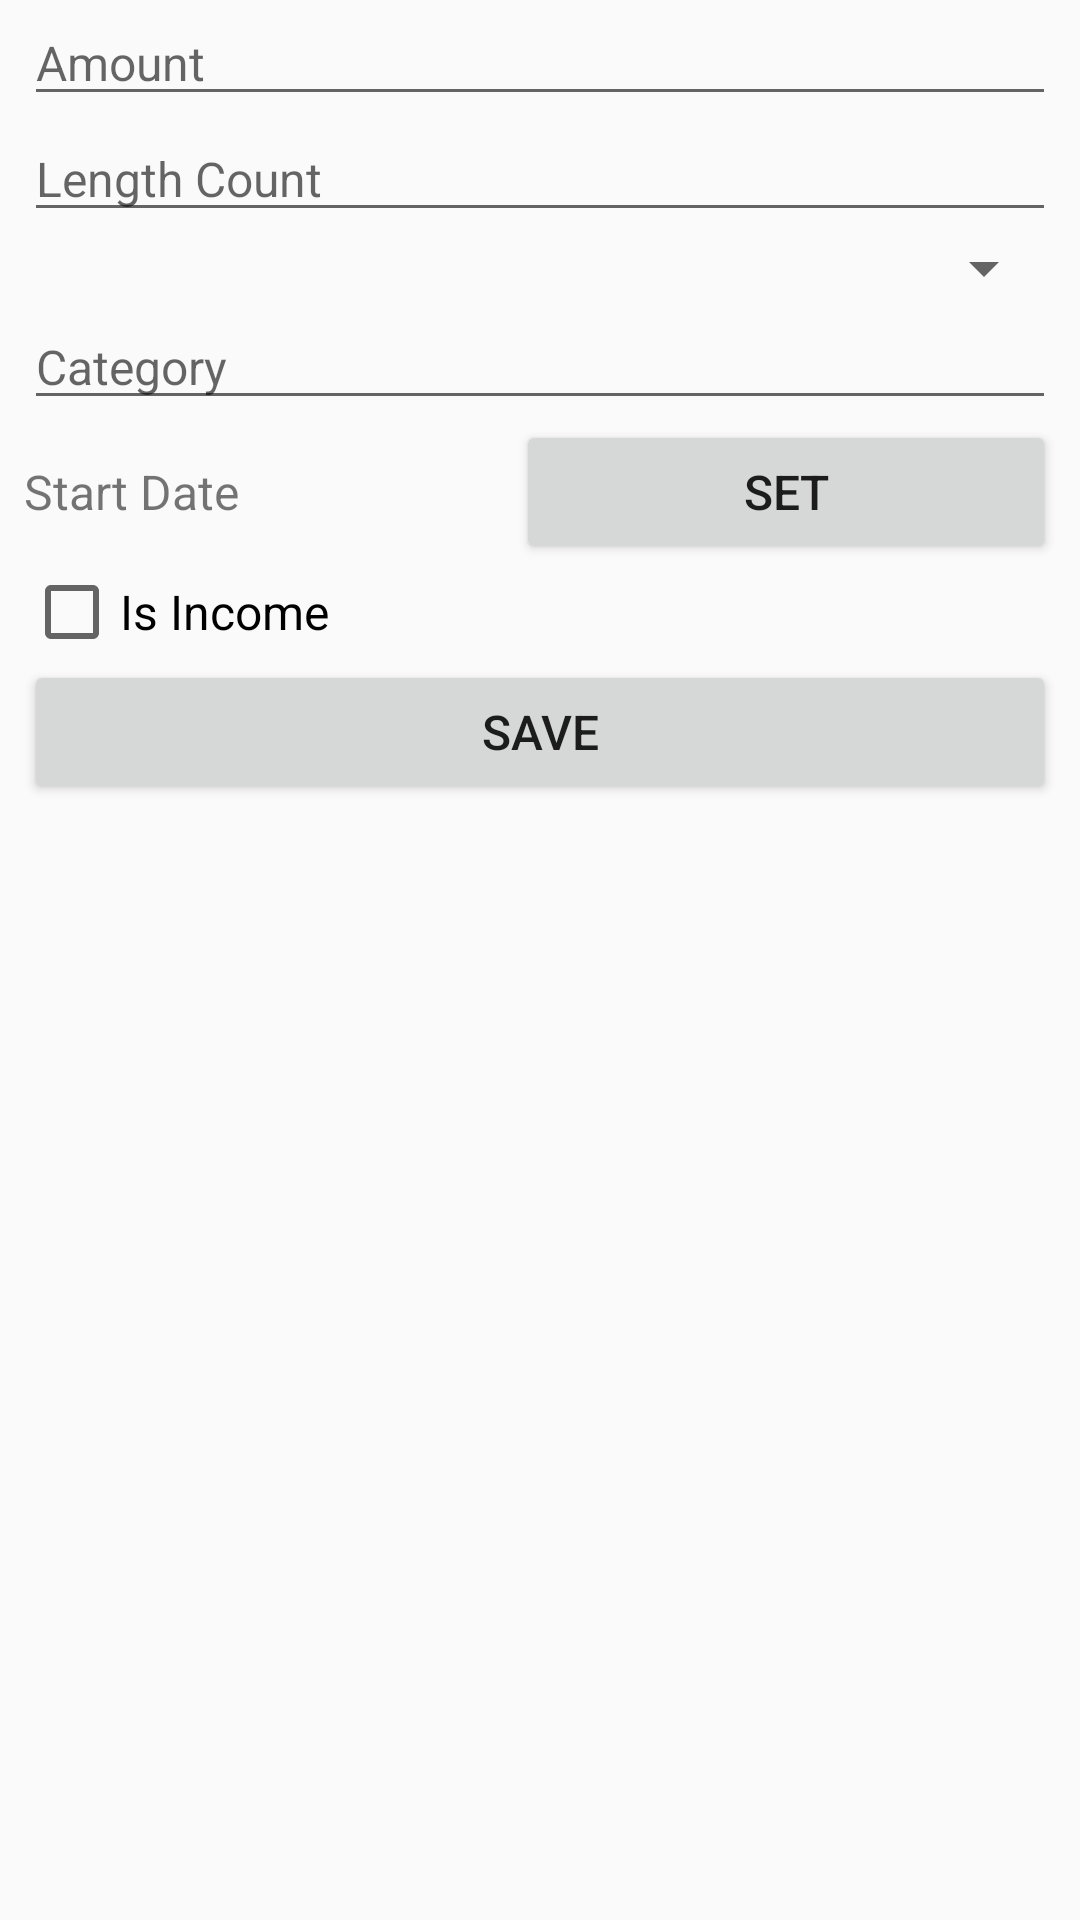

Android layout source for this screen:
<!-- AndroidManifest.xml: application theme AppTheme -->
<!-- res/layout/activity_new_row.xml -->
<?xml version="1.0" encoding="utf-8"?>
<android.support.constraint.ConstraintLayout xmlns:android="http://schemas.android.com/apk/res/android"
    xmlns:app="http://schemas.android.com/apk/res-auto"
    xmlns:tools="http://schemas.android.com/tools"
    android:layout_width="match_parent"
    android:layout_height="match_parent"
    tools:context=".NewRowActivity">

    <LinearLayout
        android:layout_width="match_parent"
        android:layout_height="match_parent"
        android:layout_marginEnd="8dp"
        android:layout_marginLeft="8dp"
        android:layout_marginRight="8dp"
        android:layout_marginStart="8dp"
        android:orientation="vertical"
        app:layout_constraintBottom_toBottomOf="parent"
        app:layout_constraintEnd_toEndOf="parent"
        app:layout_constraintHorizontal_bias="0.0"
        app:layout_constraintStart_toStartOf="parent"
        app:layout_constraintTop_toTopOf="parent"
        app:layout_constraintVertical_bias="0.0">

        <EditText
            android:id="@+id/edit_amount"
            android:layout_width="match_parent"
            android:layout_height="wrap_content"
            android:ems="10"
            android:hint="Amount"
            android:inputType="numberDecimal" />

        <EditText
            android:id="@+id/edit_lengthcount"
            android:layout_width="match_parent"
            android:layout_height="wrap_content"
            android:ems="10"
            android:hint="Length Count"
            android:inputType="numberSigned" />

        <Spinner
            android:id="@+id/edit_lengthtype"
            android:layout_width="match_parent"
            android:layout_height="wrap_content" />

        <EditText
            android:id="@+id/edit_category"
            android:layout_width="match_parent"
            android:layout_height="wrap_content"
            android:hint="Category"
            android:inputType="textAutoComplete" />

        <LinearLayout
            android:layout_width="match_parent"
            android:layout_height="wrap_content"
            android:orientation="horizontal">

            <TextView
                android:id="@+id/textView2"
                android:layout_width="wrap_content"
                android:layout_height="wrap_content"
                android:layout_weight="1"
                android:text="Start Date" />

            <Button
                android:id="@+id/setStartDate"
                android:layout_width="wrap_content"
                android:layout_height="wrap_content"
                android:layout_weight="1"
                android:onClick="onFromDateClick"
                android:text="Set" />

        </LinearLayout>

        <CheckBox
            android:id="@+id/is_income"
            android:layout_width="match_parent"
            android:layout_height="wrap_content"
            android:text="Is Income" />

        <Button
            android:id="@+id/button_save"
            android:layout_width="match_parent"
            android:layout_height="wrap_content"
            android:text="Save" />
    </LinearLayout>
</android.support.constraint.ConstraintLayout>
<!-- resources referenced by this layout -->
<resources>
  <style name="AppTheme" parent="Theme.AppCompat.Light.DarkActionBar">
          
          <item name="colorPrimary">@color/colorPrimary</item>
          <item name="colorPrimaryDark">@color/colorPrimaryDark</item>
          <item name="colorAccent">@color/colorAccent</item>
  
          <item name="android:textSize">16sp</item>
  
      </style>
  <color name="colorPrimary">#98E0BC</color>
  <color name="colorPrimaryDark">#1C3144</color>
  <color name="colorAccent">#70161E</color>
</resources>
